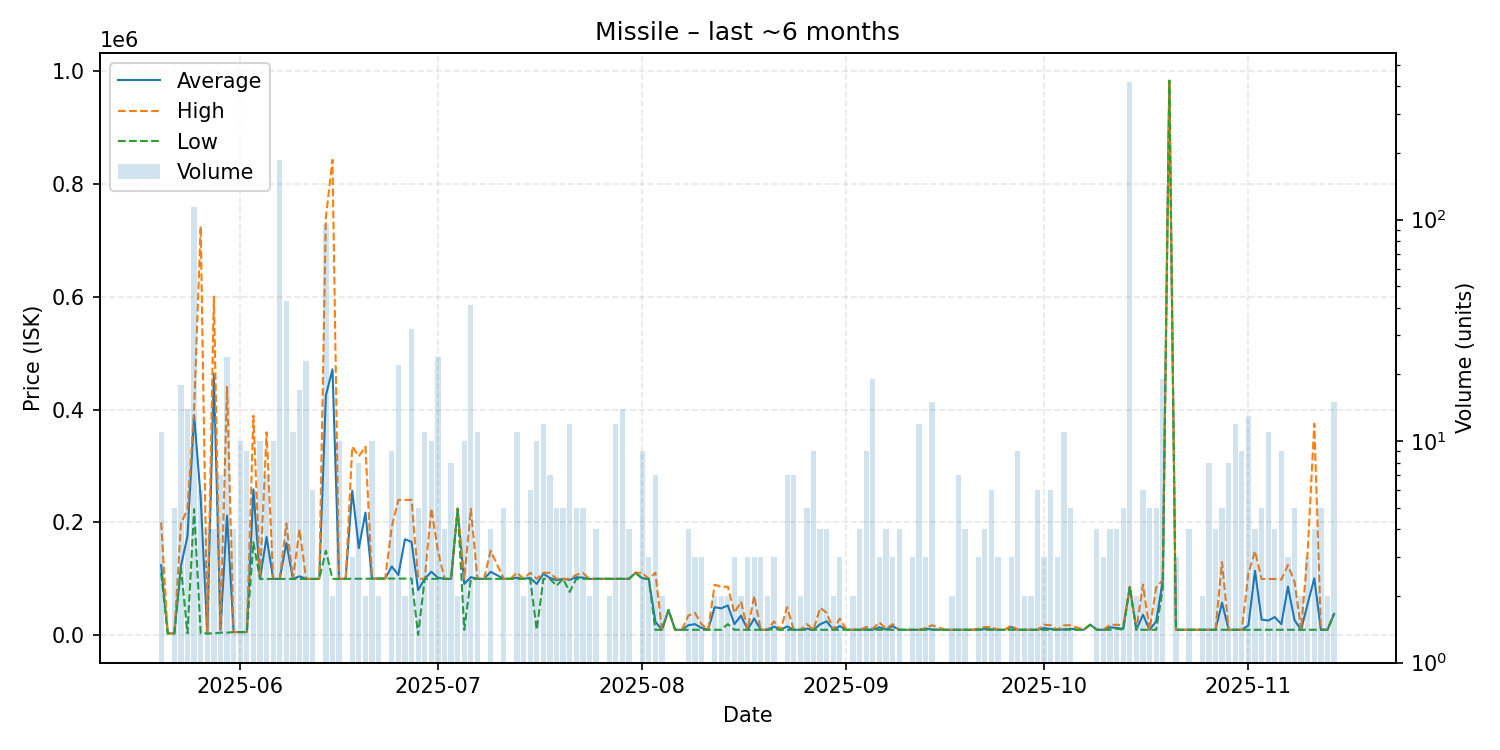

The data file committed next to this chart (first rows):
date, average, highest, lowest, order_count, volume
2025-05-20, 124306, 200000, 110500, 7, 11
2025-05-21, 3577, 3577, 3577, 1, 1
2025-05-22, 3577, 3577, 3577, 4, 5
2025-05-23, 122688, 197750, 120600, 6, 18
2025-05-24, 176138, 223600, 3577, 5, 14
2025-05-25, 390000, 399700, 223600, 14, 114
2025-05-26, 243954, 724700, 3581, 5, 6
2025-05-27, 3581, 3581, 3581, 4, 4
2025-05-28, 463046, 600000, 3582, 4, 4
2025-05-29, 10002, 12000, 5007, 3, 7
2025-05-30, 212146, 439900, 5008, 9, 24
2025-05-31, 5902, 5905, 5901, 3, 4
2025-06-01, 5908, 5909, 5908, 7, 10
2025-06-02, 5910, 5910, 5910, 3, 9
2025-06-03, 258702, 389000, 164900, 6, 6
2025-06-04, 100060, 100100, 100000, 6, 10
2025-06-05, 174271, 359700, 100100, 4, 7
2025-06-06, 100110, 100200, 100100, 7, 10
2025-06-07, 100100, 100100, 100100, 5, 185
2025-06-08, 163879, 198100, 100100, 21, 43
2025-06-09, 100100, 100100, 100100, 4, 11
2025-06-10, 104710, 187550, 100100, 5, 17
2025-06-11, 100104, 100200, 100100, 3, 23
2025-06-12, 100100, 100100, 100100, 4, 6
2025-06-13, 100100, 100100, 100100, 1, 1
2025-06-14, 424844, 740000, 150000, 22, 96
2025-06-15, 471050, 842000, 100100, 2, 2
2025-06-16, 100160, 100200, 100100, 4, 10
2025-06-17, 100300, 100300, 100300, 1, 1
2025-06-18, 256300, 334300, 100300, 3, 3
2025-06-19, 154512, 317150, 100300, 8, 8
2025-06-20, 217350, 334300, 100400, 2, 2
2025-06-21, 100650, 100700, 100600, 8, 10
2025-06-22, 100700, 100700, 100700, 2, 2
2025-06-23, 100700, 100700, 100700, 1, 1
2025-06-24, 122122, 192450, 100700, 5, 9
2025-06-25, 107027, 239900, 100700, 6, 22
2025-06-26, 170300, 239900, 100700, 2, 2
2025-06-27, 165625, 240000, 100600, 8, 32
2025-06-28, 80360, 100200, 1000, 5, 5
2025-06-29, 100291, 100300, 100200, 5, 11
2025-06-30, 112680, 225000, 100200, 4, 10
2025-07-01, 102275, 150000, 100200, 6, 24
2025-07-02, 100200, 100200, 100200, 3, 4
2025-07-03, 100238, 100300, 100200, 4, 8
2025-07-04, 224350, 224400, 224300, 2, 2
2025-07-05, 91150, 100200, 10000, 6, 10
2025-07-06, 103220, 224000, 100200, 5, 41
2025-07-07, 100200, 100200, 100200, 7, 11
2025-07-08, 100200, 100200, 100200, 1, 1
2025-07-09, 112650, 150000, 100200, 3, 4
2025-07-11, 100220, 100300, 100200, 5, 5
2025-07-12, 100200, 100200, 100200, 1, 1
2025-07-13, 102173, 111050, 100200, 9, 11
2025-07-14, 100200, 100200, 100200, 2, 2
2025-07-15, 102000, 111000, 100200, 5, 6
2025-07-16, 91160, 100200, 10000, 4, 10
2025-07-17, 109267, 111100, 100200, 4, 12
2025-07-18, 101700, 110700, 100200, 6, 7
2025-07-19, 97760, 100200, 88000, 4, 5
... 115 more rows
